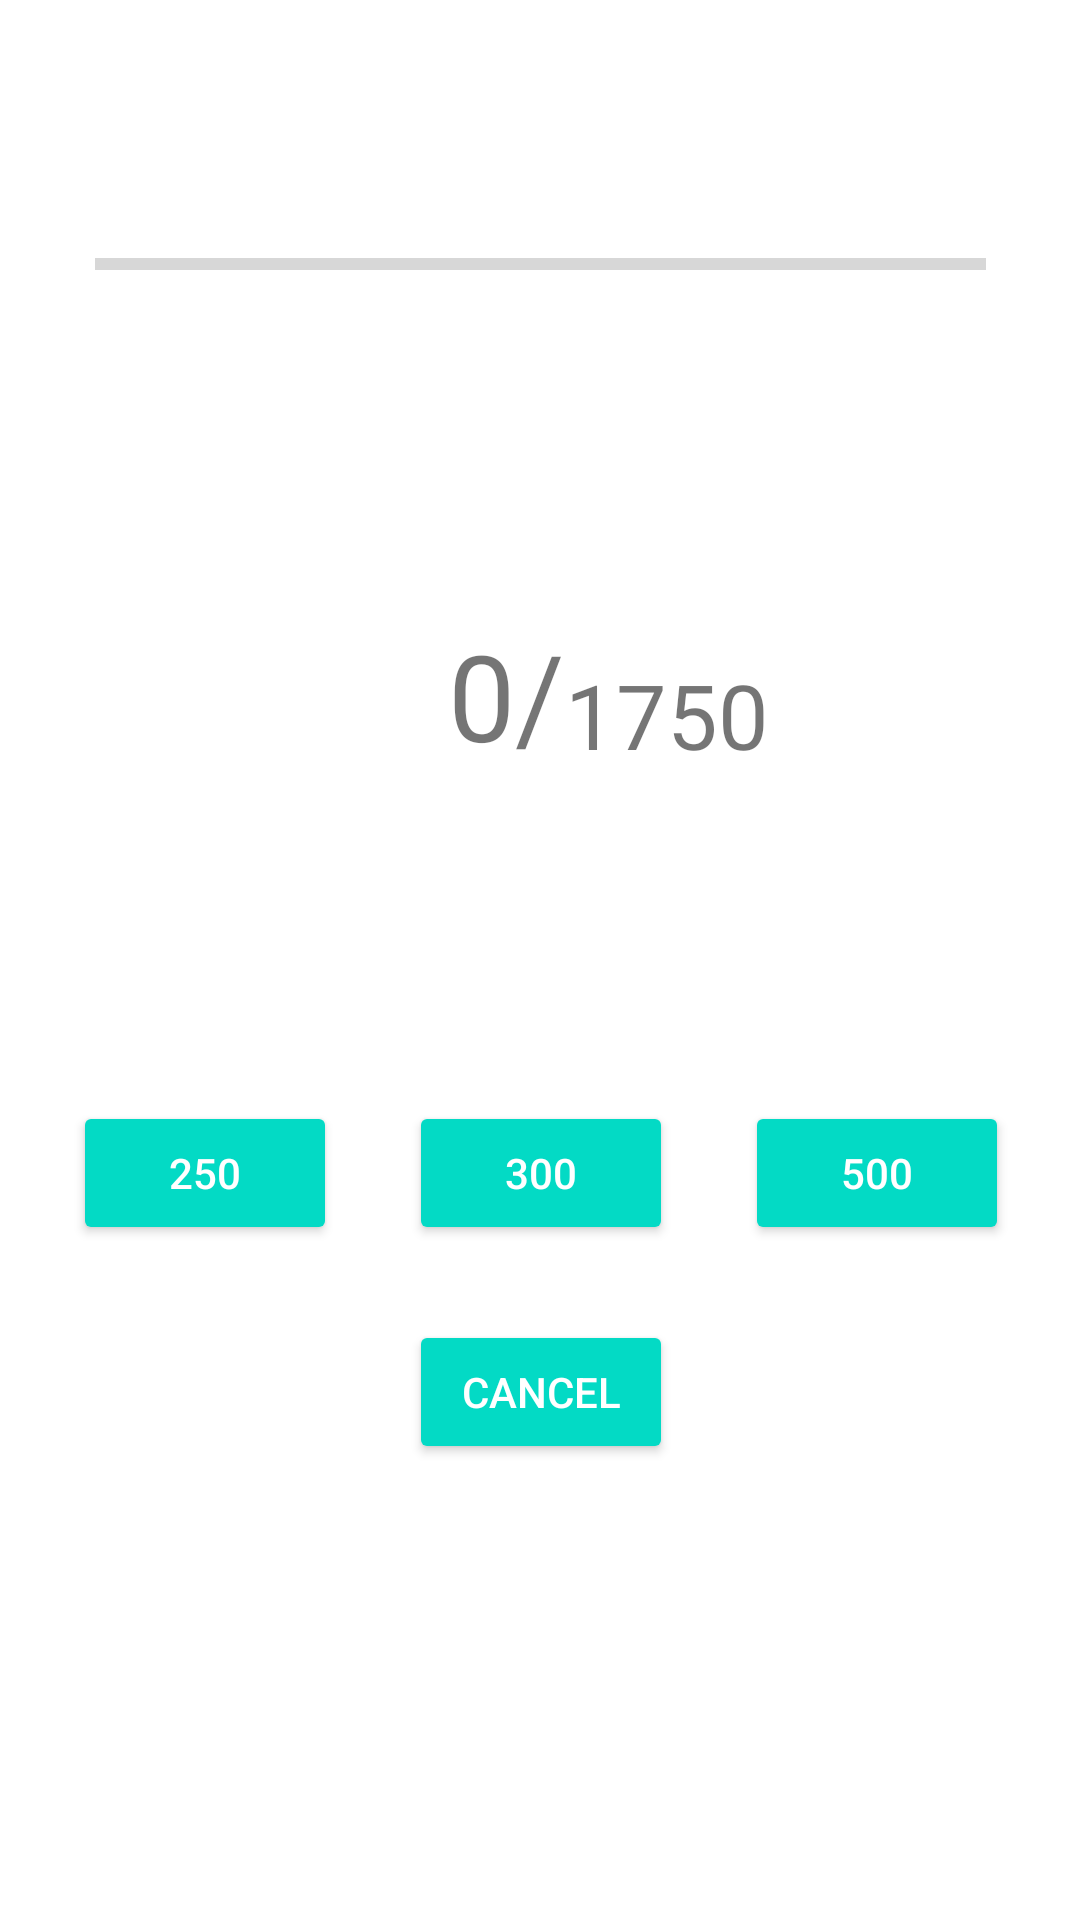

Write the Android layout XML for this screen, with the resource values it uses.
<!-- AndroidManifest.xml: application theme Theme.Water_time_kt -->
<!-- res/layout/fragment_main.xml -->
<?xml version="1.0" encoding="utf-8"?>
<FrameLayout xmlns:android="http://schemas.android.com/apk/res/android"
    xmlns:tools="http://schemas.android.com/tools"
    android:layout_width="match_parent"
    android:layout_height="match_parent"
    xmlns:app="http://schemas.android.com/apk/res-auto"
    tools:context=".ui.fragments.MainFragment">

    <androidx.constraintlayout.widget.ConstraintLayout
        android:layout_width="match_parent"
        android:layout_height="match_parent">

        <ProgressBar
            android:id="@+id/water_progress_bar"
            style="@style/Widget.AppCompat.ProgressBar.Horizontal"
            android:layout_width="297dp"
            android:layout_height="16dp"
            android:layout_marginTop="80dp"
            android:indeterminate="false"
            android:max="1750"
            android:progress="0"
            app:layout_constraintEnd_toEndOf="parent"
            app:layout_constraintStart_toStartOf="parent"
            app:layout_constraintTop_toTopOf="parent" />

        <Button
            android:id="@+id/btn_cancel"
            style="@android:style/Widget.Material.Button.Colored"
            android:layout_width="wrap_content"
            android:layout_height="wrap_content"
            android:layout_marginBottom="152dp"
            android:text="Cancel"
            app:layout_constraintBottom_toBottomOf="parent"
            app:layout_constraintEnd_toEndOf="parent"
            app:layout_constraintHorizontal_bias="0.501"
            app:layout_constraintStart_toStartOf="parent"
            tools:targetApi="m" />

        <Button
            android:id="@+id/tare_3"
            style="@android:style/Widget.Material.Button.Colored"
            android:layout_width="wrap_content"
            android:layout_height="wrap_content"
            android:text="500"
            app:layout_constraintBottom_toBottomOf="@+id/tare_2"
            app:layout_constraintEnd_toEndOf="parent"
            app:layout_constraintStart_toEndOf="@+id/tare_2"
            app:layout_constraintTop_toTopOf="@+id/tare_2"
            tools:targetApi="m" />

        <TextView
            android:id="@+id/text_water_progress"
            android:layout_width="wrap_content"
            android:layout_height="wrap_content"
            android:text="0"
            android:textSize="40sp"
            app:layout_constraintBottom_toBottomOf="@+id/text_slesh"
            app:layout_constraintEnd_toStartOf="@+id/text_slesh"
            app:layout_constraintTop_toTopOf="@+id/text_slesh"
            app:layout_constraintVertical_bias="0.0" />

        <TextView
            android:id="@+id/water_target"
            android:layout_width="wrap_content"
            android:layout_height="wrap_content"
            android:text="1750"
            android:textSize="30sp"
            app:layout_constraintBottom_toBottomOf="@+id/text_slesh"
            app:layout_constraintStart_toEndOf="@+id/text_slesh"
            app:layout_constraintTop_toTopOf="@+id/text_slesh"
            app:layout_constraintVertical_bias="1.0" />

        <androidx.constraintlayout.widget.Barrier
            android:id="@+id/barrier"
            android:layout_width="wrap_content"
            android:layout_height="wrap_content"
            app:barrierDirection="top" />

        <Button
            android:id="@+id/tare_1"
            style="@android:style/Widget.Material.Button.Colored"
            android:layout_width="wrap_content"
            android:layout_height="wrap_content"
            android:text="250"
            app:layout_constraintBottom_toBottomOf="@+id/tare_2"
            app:layout_constraintEnd_toStartOf="@+id/tare_2"
            app:layout_constraintStart_toStartOf="parent"
            app:layout_constraintTop_toTopOf="@+id/tare_2"
            tools:targetApi="m" />

        <TextView
            android:id="@+id/text_slesh"
            android:layout_width="wrap_content"
            android:layout_height="wrap_content"
            android:scrollbarSize="40dp"
            android:text="/"
            android:textSize="40dp"
            app:layout_constraintBottom_toTopOf="@+id/tare_2"
            app:layout_constraintEnd_toEndOf="parent"
            app:layout_constraintStart_toStartOf="parent"
            app:layout_constraintTop_toBottomOf="@+id/water_progress_bar" />

        <Button
            android:id="@+id/tare_2"
            style="@android:style/Widget.Material.Button.Colored"
            android:layout_width="wrap_content"
            android:layout_height="wrap_content"
            android:layout_marginBottom="25dp"
            android:text="300"
            app:layout_constraintBottom_toTopOf="@+id/btn_cancel"
            app:layout_constraintEnd_toEndOf="@+id/btn_cancel"
            app:layout_constraintStart_toStartOf="@+id/btn_cancel"
            tools:targetApi="m" />
    </androidx.constraintlayout.widget.ConstraintLayout>

</FrameLayout>
<!-- resources referenced by this layout -->
<resources>
  <style name="Theme.Water_time_kt" parent="Theme.MaterialComponents.DayNight.DarkActionBar">
          
          <item name="colorPrimary">@color/purple_500</item>
          <item name="colorPrimaryVariant">@color/purple_700</item>
          <item name="colorOnPrimary">@color/white</item>
          
          <item name="colorSecondary">@color/teal_200</item>
          <item name="colorSecondaryVariant">@color/teal_700</item>
          <item name="colorOnSecondary">@color/black</item>
          
          <item name="android:statusBarColor" tools:targetApi="l">?attr/colorPrimaryVariant</item>
          
      </style>
  <color name="purple_500">#FF6200EE</color>
  <color name="purple_700">#FF3700B3</color>
  <color name="white">#FFFFFFFF</color>
  <color name="teal_200">#FF03DAC5</color>
  <color name="teal_700">#FF018786</color>
  <color name="black">#FF000000</color>
</resources>
